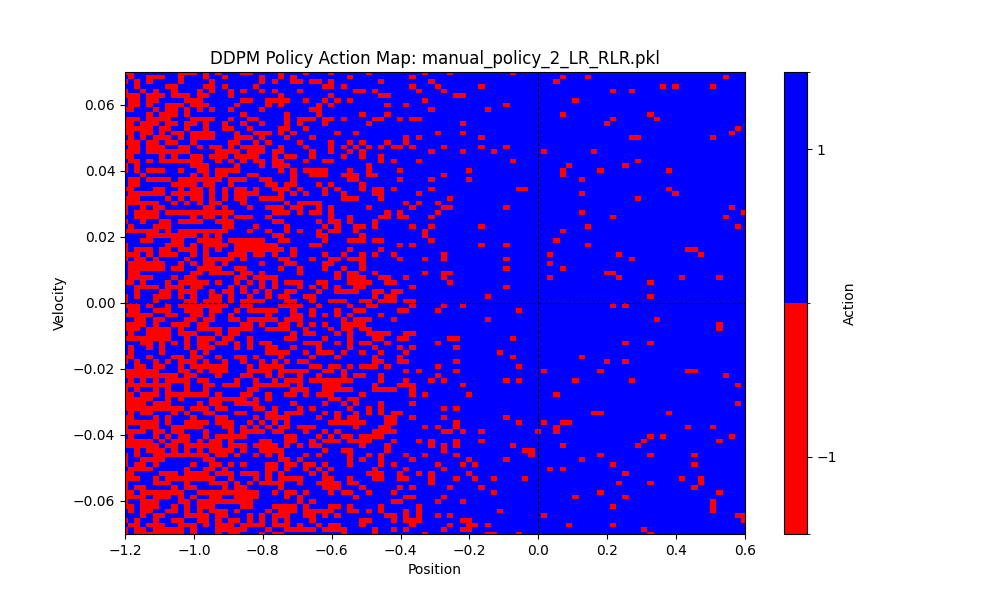

The table this chart was drawn from, first rows:
episode, step, position, velocity, action
1, 1, -0.5302, 4.9734586e-05, 0.0
1, 2, -0.5301, 9.909621e-05, 0.0
1, 3, -0.5299, 0.0001477, 0.0
1, 4, -0.5297, 0.0001952, 0.0
1, 5, -0.5295, 0.0002413, 0.0
1, 6, -0.5292, 0.0002855, 0.0
1, 7, -0.5289, 0.0003276, 0.0
1, 8, -0.5285, 0.0003672, 0.0
1, 9, -0.5281, 0.0004041, 0.0
1, 10, -0.5277, 0.000438, 0.0
1, 11, -0.5272, 0.0004686, 0.0
1, 12, -0.5267, 0.0004956, 0.0
1, 13, -0.5262, 0.000519, 0.0
1, 14, -0.5257, 0.0005384, 0.0
1, 15, -0.5251, 0.0005538, 0.0
1, 16, -0.5245, 0.0005651, 0.0
1, 17, -0.524, 0.0005721, 0.0
1, 18, -0.5234, 0.0005748, 0.0
1, 19, -0.5228, 0.0005732, 0.0
1, 20, -0.5222, 0.0005674, 0.0
1, 21, -0.5217, 0.0005572, 0.0
1, 22, -0.5211, 0.0005429, 0.0
1, 23, -0.5206, 0.0005245, 0.0
1, 24, -0.5201, 0.0005022, 0.0
1, 25, -0.5196, 0.0004761, 0.0
1, 26, -0.5192, 0.0004464, 0.0
1, 27, -0.5188, 0.0004134, 0.0
1, 28, -0.5184, 0.0003773, 0.0
1, 29, -0.5181, 0.0003384, 0.0
1, 30, -0.5178, 0.0002969, 0.0
1, 31, -0.5175, 0.0002532, 0.0
1, 32, -0.5173, 0.0002076, 0.0
1, 33, -0.5172, 0.0001605, 0.0
1, 34, -0.517, 0.0001121, 0.0
1, 35, -0.517, 6.290492e-05, 0.0
1, 36, -0.517, 1.3233337e-05, 0.0
1, 37, -0.517, -3.6537465e-05, 0.0
1, 38, -0.5171, -8.603429e-05, 0.0
1, 39, -0.5172, -0.0001349, 0.0
1, 40, -0.5174, -0.0001827, 0.0
1, 41, -0.5177, -0.0002526, -0.01562
1, 42, -0.5183, -0.0006605, -0.2422
1, 43, -0.5198, -0.001497, -0.5312
1, 44, -0.5225, -0.002662, -0.7578
1, 45, -0.5266, -0.0041, -0.9531
1, 46, -0.5322, -0.005578, -1.0
1, 47, -0.5392, -0.007014, -1.0
1, 48, -0.5476, -0.008397, -1.0
1, 49, -0.5573, -0.009717, -1.0
1, 50, -0.5682, -0.01097, -1.0
1, 51, -0.5804, -0.01213, -1.0
1, 52, -0.5932, -0.01277, -0.7109
1, 53, -0.6056, -0.01243, -0.1172
1, 54, -0.6174, -0.01182, 0.0
1, 55, -0.6285, -0.01113, 0.0
1, 56, -0.6389, -0.01035, 0.0
1, 57, -0.6484, -0.009507, 0.0
1, 58, -0.657, -0.008593, 0.0
1, 59, -0.6646, -0.007619, 0.0
1, 60, -0.6712, -0.006593, 0.0
... 213 more rows
